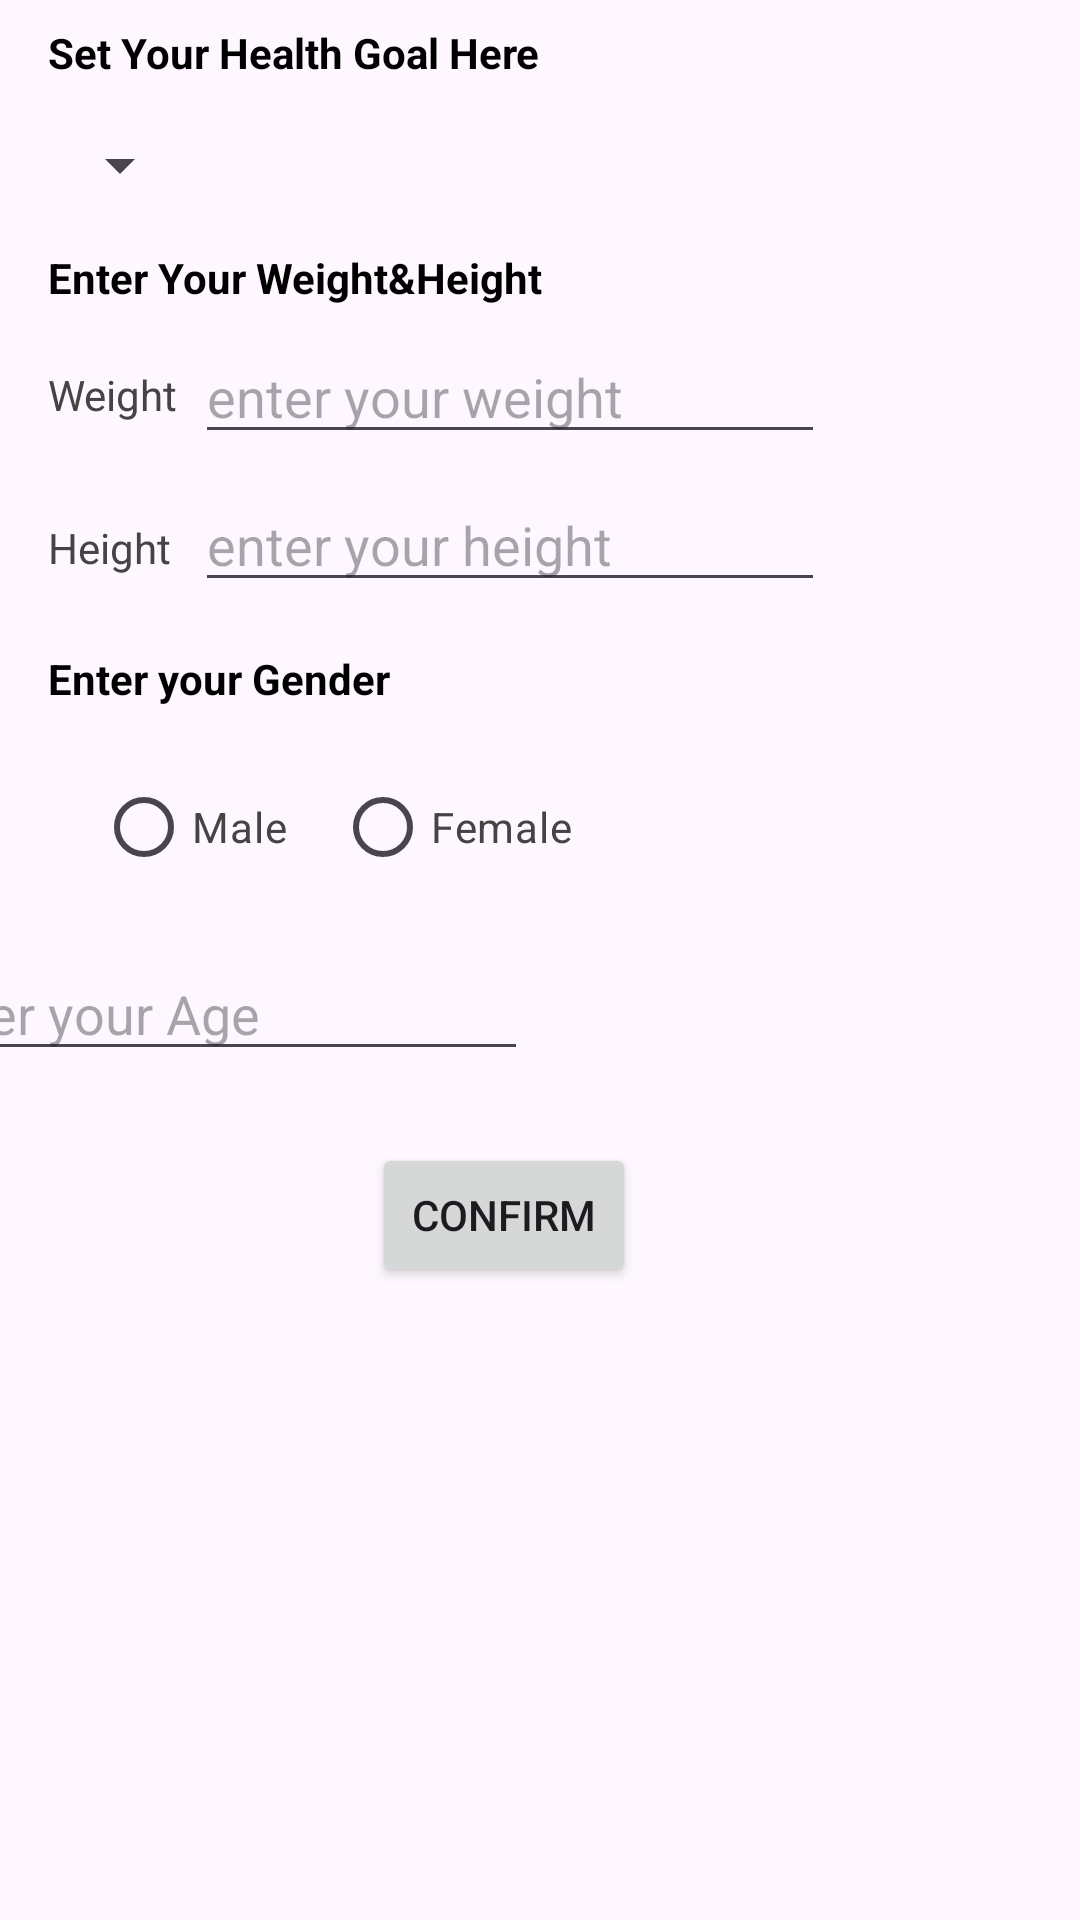

Layout XML and referenced resources for this Android screen:
<!-- AndroidManifest.xml: application theme Theme.HealthFriend -->
<!-- res/layout/activity_questionnaire.xml -->
<?xml version="1.0" encoding="utf-8"?>
<FrameLayout xmlns:android="http://schemas.android.com/apk/res/android"
    xmlns:app="http://schemas.android.com/apk/res-auto"
    xmlns:tools="http://schemas.android.com/tools"
    android:layout_width="match_parent"
    android:layout_height="match_parent"
    tools:context=".UserScreens.Activities.QuestionnaireAct">

    <androidx.constraintlayout.widget.ConstraintLayout
        android:layout_width="match_parent"
        android:layout_height="match_parent">

        <TextView
            android:id="@+id/textView"
            android:layout_width="wrap_content"
            android:layout_height="wrap_content"
            android:layout_marginStart="16dp"
            android:layout_marginTop="8dp"
            android:text="Set Your Health Goal Here"
            android:textColor="@color/black"
            android:textStyle="bold"
            app:layout_constraintStart_toStartOf="parent"
            app:layout_constraintTop_toTopOf="parent" />
        
        <Spinner
            android:id="@+id/health_goal_spinner"
            android:layout_width="wrap_content"
            android:layout_height="wrap_content"
            android:layout_marginTop="16dp"
            android:layout_marginStart="16dp"
            app:layout_constraintStart_toStartOf="parent"
            app:layout_constraintTop_toBottomOf="@+id/textView" />

        <TextView

            android:id="@+id/textView6"
            android:layout_width="wrap_content"
            android:layout_height="wrap_content"
            android:layout_marginStart="16dp"
            android:layout_marginTop="16dp"
            android:text="@string/enter_your_weight_height"
            android:textColor="@color/black"
            android:textStyle="bold"
            app:layout_constraintStart_toStartOf="parent"
            app:layout_constraintTop_toBottomOf="@+id/health_goal_spinner" />

        <TextView

            android:id="@+id/textView7"
            android:layout_width="wrap_content"
            android:layout_height="wrap_content"
            android:layout_marginStart="16dp"
            android:layout_marginTop="20dp"
            android:text="Weight"
            android:textColor="#454343"
            app:layout_constraintStart_toStartOf="parent"
            app:layout_constraintTop_toBottomOf="@+id/textView6" />

        <EditText
            android:id="@+id/weight"
            android:layout_width="wrap_content"
            android:layout_height="wrap_content"
            android:layout_marginTop="8dp"
            android:layout_marginEnd="85dp"
            android:ems="10"
            android:hint="enter your weight"
            android:inputType="number"
            app:layout_constraintEnd_toEndOf="parent"
            app:layout_constraintTop_toBottomOf="@+id/textView6" />

        <TextView

            android:layout_width="wrap_content"
            android:layout_height="wrap_content"
            android:layout_marginStart="16dp"
            android:layout_marginTop="32dp"
            android:text="Height"
            android:textColor="#454343"
            app:layout_constraintStart_toStartOf="parent"
            app:layout_constraintTop_toBottomOf="@+id/textView7" />

        <EditText
            android:id="@+id/height"
            android:layout_width="wrap_content"
            android:layout_height="wrap_content"
            android:layout_marginTop="8dp"
            android:layout_marginEnd="85dp"
            android:ems="10"
            android:hint="enter your height"
            android:inputType="number"
            app:layout_constraintEnd_toEndOf="parent"
            app:layout_constraintTop_toBottomOf="@+id/weight" />

        <TextView

            android:id="@+id/textView8"
            android:layout_width="wrap_content"
            android:layout_height="wrap_content"
            android:layout_marginStart="16dp"
            android:layout_marginTop="16dp"
            android:text="Enter your Gender"
            android:textColor="@color/black"
            android:textStyle="bold"
            app:layout_constraintStart_toStartOf="parent"
            app:layout_constraintTop_toBottomOf="@+id/height" />


        
        <RadioGroup
            android:id="@+id/gender_radio_group"
            android:layout_width="wrap_content"
            android:layout_height="wrap_content"
            android:layout_marginTop="16dp"
            android:layout_marginStart="16dp"
            android:orientation="horizontal"
            app:layout_constraintStart_toStartOf="parent"
            app:layout_constraintTop_toBottomOf="@id/textView8">

            <RadioButton
                android:id="@+id/male_radio_button"
                android:layout_width="wrap_content"
                android:layout_height="wrap_content"
                android:text="Male"
                android:layout_marginStart="16dp"
                android:textColor="#454343" />

            <RadioButton
                android:id="@+id/female_radio_button"
                android:layout_width="wrap_content"
                android:layout_height="wrap_content"
                android:text="Female"
                android:layout_marginStart="16dp"
                android:textColor="#454343" />
        </RadioGroup>


        <EditText
            android:id="@+id/age"
            android:layout_width="wrap_content"
            android:layout_height="wrap_content"
            android:layout_marginTop="16dp"
            android:layout_marginEnd="184dp"
            android:ems="10"
            android:hint="enter your Age"
            android:inputType="number"
            app:layout_constraintEnd_toEndOf="parent"
            app:layout_constraintTop_toBottomOf="@+id/gender_radio_group" />

        <Button
            android:id="@+id/confirm"
            android:layout_width="wrap_content"
            android:layout_height="wrap_content"
            android:layout_marginTop="24dp"
            android:layout_marginEnd="148dp"
            android:text="Confirm"
            app:layout_constraintEnd_toEndOf="parent"
            app:layout_constraintTop_toBottomOf="@+id/age" />


    </androidx.constraintlayout.widget.ConstraintLayout>

</FrameLayout>
<!-- resources referenced by this layout -->
<resources>
  <color name="black">#FF000000</color>
  <string name="enter_your_weight_height">Enter Your Weight&amp;Height</string>
  <style name="Theme.HealthFriend" parent="Base.Theme.HealthFriend" />
  <style name="Base.Theme.HealthFriend" parent="Theme.Material3.DayNight.NoActionBar">
          
          
      </style>
</resources>
